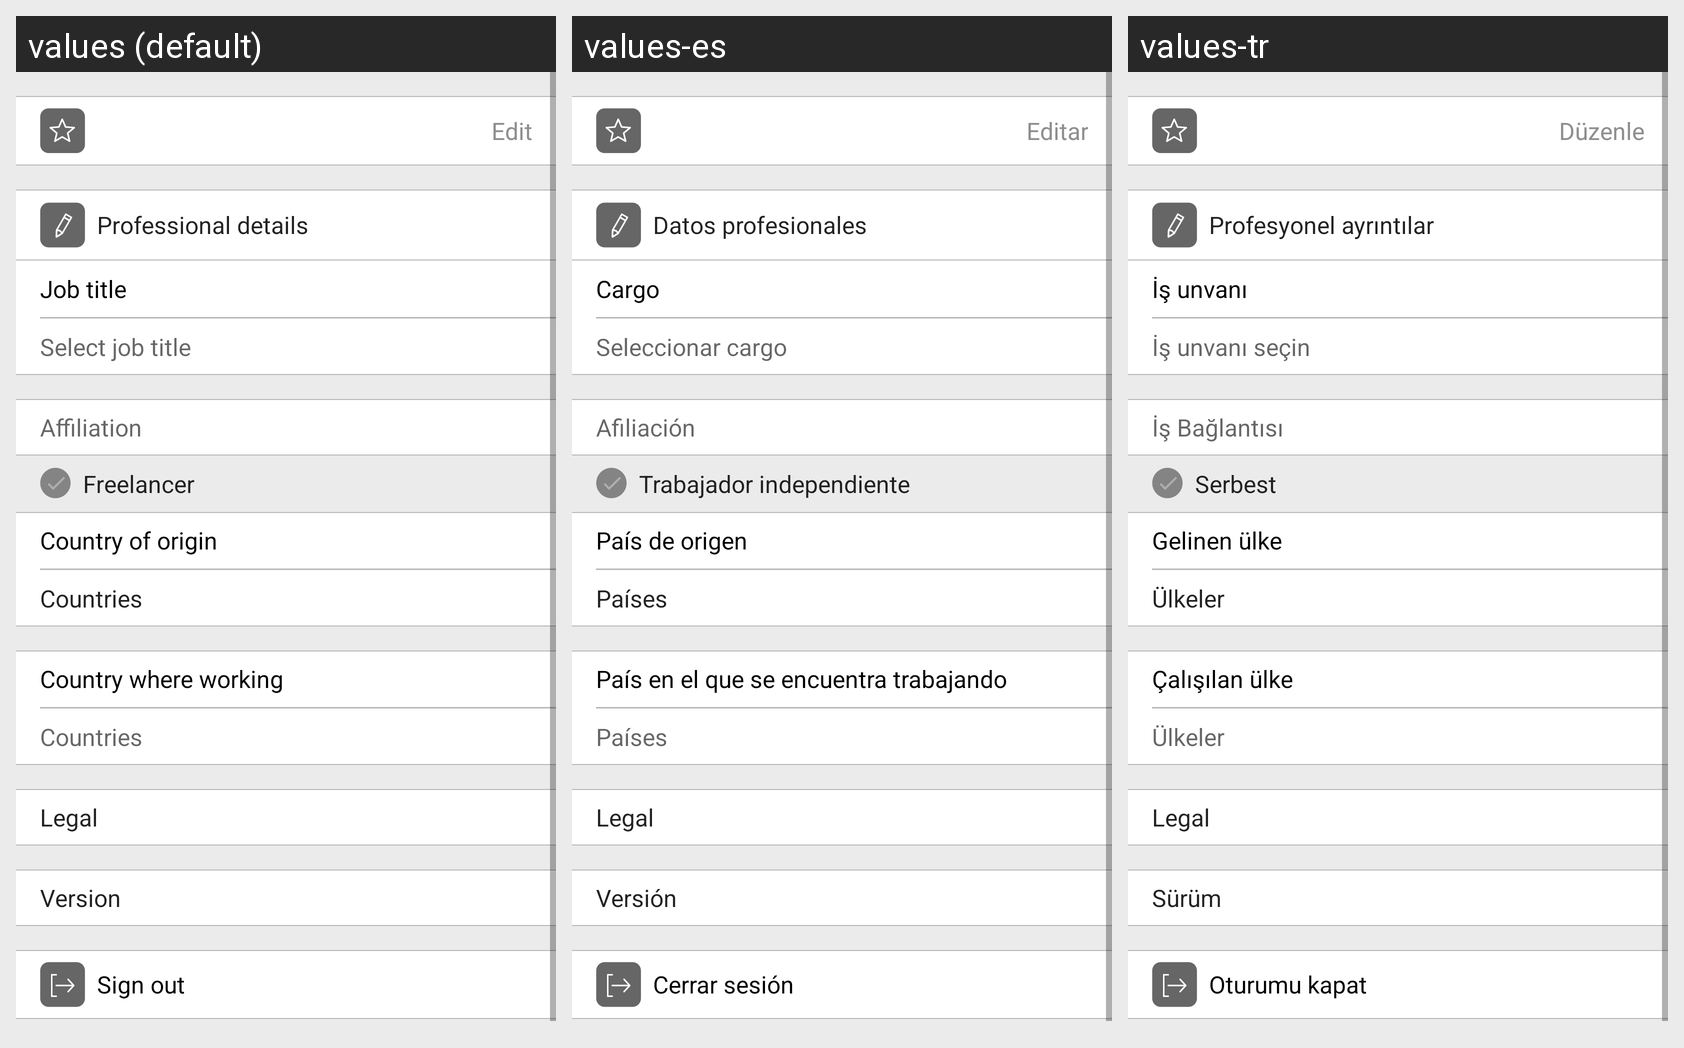

The Android screen above is rendered under several locales of the same app. Produce the string resources it draws, with the default and per-locale values.
Android screen res/layout/fragment_profile.xml rendered under 3 locales, left to right: values (default), values-es, values-tr. Device: Nexus 5 (rendered at 1080×1920; each locale shown at half size, 540×960, under a caption strip naming it); theme AppTheme.
Other locales in the repository, not shown: values-ar, values-fr, values-iw.
Strings drawn on this screen, with the default value and each locale's value (text and hints the layout hard-codes, and strings that could not be matched under every locale, appear in the picture but are not listed):

edit
  values: Edit
  values-es: Editar
  values-tr: Düzenle

professional_details
  values: Professional details
  values-es: Datos profesionales
  values-tr: Profesyonel ayrıntılar

job_title
  values: Job title
  values-es: Cargo
  values-tr: İş unvanı

selectjobtitle
  values: Select job title
  values-es: Seleccionar cargo
  values-tr: İş unvanı seçin

affiliation
  values: Affiliation
  values-es: Afiliación
  values-tr: İş Bağlantısı

freelancer
  values: Freelancer
  values-es: Trabajador independiente
  values-tr: Serbest

selectcountryorigin
  values: Country of origin
  values-es: País de origen
  values-tr: Gelinen ülke

countries
  values: Countries
  values-es: Países
  values-tr: Ülkeler

selectcountryworking
  values: Country where working
  values-es: País en el que se encuentra trabajando
  values-tr: Çalışılan ülke

legal
  values: Legal
  values-es: Legal
  values-tr: Legal

version
  values: Version
  values-es: Versión
  values-tr: Sürüm

signout
  values: Sign out
  values-es: Cerrar sesión
  values-tr: Oturumu kapat
